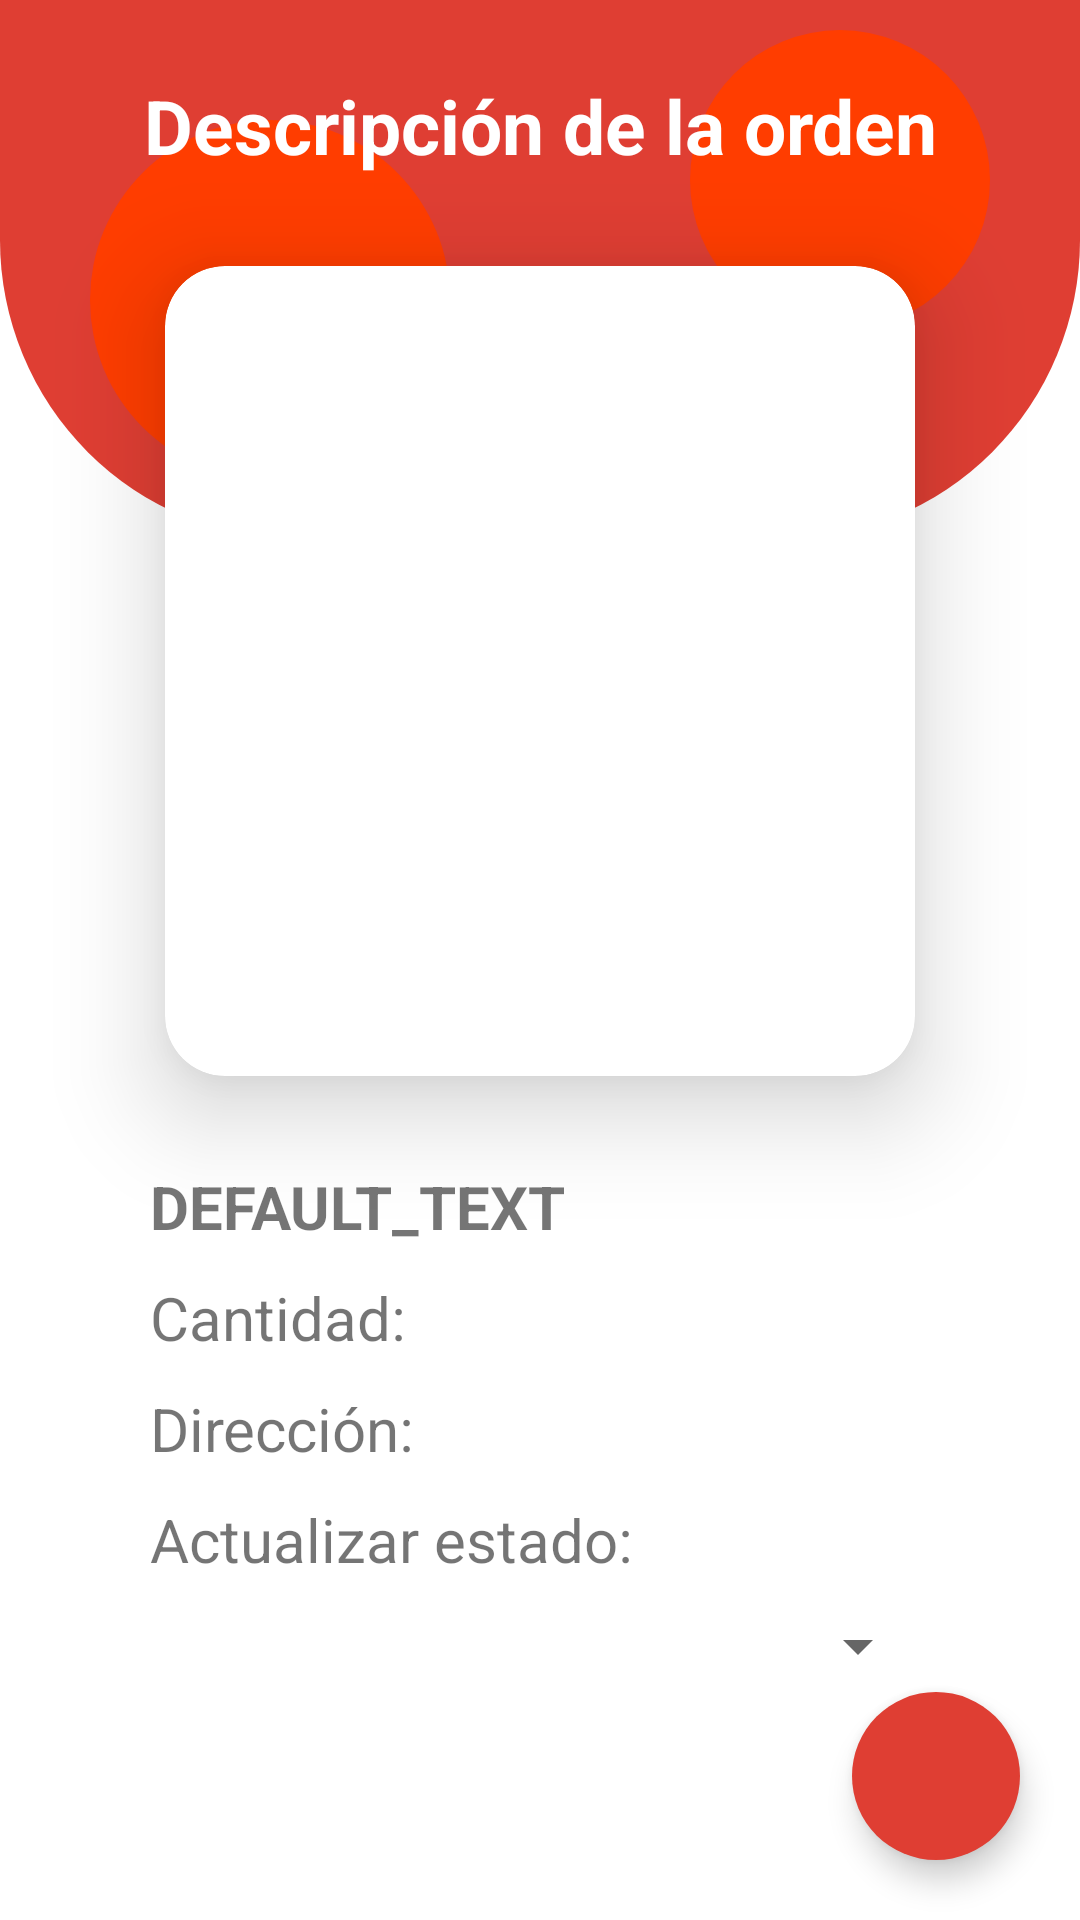

This screen was rendered from an Android layout file. Write that file and the resources it references.
<!-- AndroidManifest.xml: application theme Theme.SoftwareProjectApp -->
<!-- res/layout/activity_view_order.xml -->
<?xml version="1.0" encoding="utf-8"?>
<androidx.constraintlayout.widget.ConstraintLayout
    xmlns:android="http://schemas.android.com/apk/res/android"
    xmlns:app="http://schemas.android.com/apk/res-auto"
    xmlns:tools="http://schemas.android.com/tools"
    android:layout_width="match_parent"
    android:layout_height="match_parent"
    tools:context=".activities.ViewOrderActivity">

    <androidx.constraintlayout.widget.ConstraintLayout
        android:layout_width="match_parent"
        android:layout_height="180dp"
        android:background="@drawable/background_top_layout"
        app:layout_constraintTop_toTopOf="parent"
        app:layout_constraintStart_toStartOf="parent"
        app:layout_constraintEnd_toEndOf="parent">

        <View
            android:id="@+id/view2"
            android:layout_width="100dp"
            android:layout_height="100dp"
            android:layout_marginEnd="30dp"
            android:layout_marginTop="10dp"
            android:background="@drawable/circular_elements"
            app:layout_constraintEnd_toEndOf="parent"
            app:layout_constraintTop_toTopOf="parent"/>

        <View
            android:id="@+id/view1"
            android:layout_width="120dp"
            android:layout_height="120dp"
            android:layout_marginStart="30dp"
            android:layout_marginBottom="20dp"
            android:background="@drawable/circular_elements"
            app:layout_constraintBottom_toBottomOf="parent"
            app:layout_constraintStart_toStartOf="parent"/>

    </androidx.constraintlayout.widget.ConstraintLayout>

    <TextView
        android:id="@+id/textViewHead"
        android:layout_width="match_parent"
        android:layout_height="wrap_content"
        android:layout_margin="25dp"
        android:text="@string/order_description"
        android:textColor="@color/white"
        android:textSize="25sp"
        android:textAlignment="center"
        android:textStyle="bold"
        app:layout_constraintTop_toTopOf="parent"
        app:layout_constraintStart_toStartOf="parent"
        app:layout_constraintEnd_toEndOf="parent"/>

    <androidx.cardview.widget.CardView
        android:id="@+id/cardViewImage"
        android:layout_width="0dp"
        android:layout_height="270dp"
        android:layout_marginTop="30dp"
        android:layout_marginHorizontal="55dp"
        app:cardElevation="20dp"
        app:cardCornerRadius="20dp"
        app:layout_constraintTop_toBottomOf="@id/textViewHead"
        app:layout_constraintStart_toStartOf="parent"
        app:layout_constraintEnd_toEndOf="parent">

        <ImageView
            android:id="@+id/imageViewProductOrder"
            android:layout_width="match_parent"
            android:layout_height="match_parent"
            android:scaleType="fitXY"/>

    </androidx.cardview.widget.CardView>


    <TextView
        android:id="@+id/textViewTotal"
        android:layout_width="wrap_content"
        android:layout_height="wrap_content"
        android:maxWidth="80dp"
        android:layout_marginTop="30dp"
        android:layout_marginHorizontal="50dp"
        android:textStyle="italic"
        android:textSize="17sp"
        app:layout_constraintTop_toBottomOf="@id/cardViewImage"
        app:layout_constraintEnd_toEndOf="parent"/>


    <TextView
        android:id="@+id/textViewTitleOrder"
        android:layout_width="wrap_content"
        android:layout_height="wrap_content"
        android:layout_marginHorizontal="50dp"
        android:layout_marginTop="30dp"
        android:maxWidth="200dp"
        android:text="DEFAULT_TEXT"
        android:textSize="20sp"
        android:textStyle="bold"
        app:layout_constraintStart_toStartOf="parent"
        app:layout_constraintTop_toBottomOf="@id/cardViewImage" />

    <TextView
        android:id="@+id/txtViewAmountOnlyView"
        android:layout_width="wrap_content"
        android:layout_height="wrap_content"
        android:layout_marginTop="10dp"
        android:layout_marginStart="50dp"
        android:text="@string/amount"
        android:textSize="20sp"
        app:layout_constraintStart_toStartOf="parent"
        app:layout_constraintTop_toBottomOf="@id/textViewTitleOrder"/>

    <TextView
        android:id="@+id/textViewAmount"
        android:layout_width="wrap_content"
        android:layout_height="wrap_content"
        android:layout_marginTop="10dp"
        android:layout_marginStart="10dp"
        android:textStyle="bold"
        android:textSize="20sp"
        app:layout_constraintStart_toEndOf="@id/txtViewAmountOnlyView"
        app:layout_constraintTop_toBottomOf="@id/textViewTitleOrder"/>


    <TextView
        android:id="@+id/txtViewAddressOnlyView"
        android:layout_width="wrap_content"
        android:layout_height="wrap_content"
        android:layout_marginTop="10dp"
        android:layout_marginStart="50dp"
        android:text="@string/address"
        android:textSize="20sp"
        app:layout_constraintStart_toStartOf="parent"
        app:layout_constraintTop_toBottomOf="@id/txtViewAmountOnlyView"/>


    <TextView
        android:id="@+id/textViewAddress"
        android:layout_width="wrap_content"
        android:layout_height="wrap_content"
        android:maxWidth="200dp"
        android:layout_marginTop="10dp"
        android:layout_marginStart="10dp"
        android:textStyle="bold"
        android:textSize="20sp"
        app:layout_constraintStart_toEndOf="@id/txtViewAddressOnlyView"
        app:layout_constraintTop_toBottomOf="@id/txtViewAmountOnlyView"/>


    <TextView
        android:id="@+id/textViewState"
        android:layout_width="wrap_content"
        android:layout_height="wrap_content"
        android:layout_marginTop="10dp"
        android:layout_marginStart="50dp"
        android:text="@string/update_state"
        android:textSize="20sp"
        app:layout_constraintStart_toStartOf="parent"
        app:layout_constraintTop_toBottomOf="@id/textViewAddress"/>

    <Spinner
        android:id="@+id/spinner"
        android:layout_width="0dp"
        android:layout_height="wrap_content"
        android:layout_marginTop="10dp"
        android:layout_marginHorizontal="50dp"
        app:layout_constraintEnd_toEndOf="parent"
        app:layout_constraintStart_toStartOf="parent"
        app:layout_constraintTop_toBottomOf="@id/textViewState" />


    <com.google.android.material.floatingactionbutton.FloatingActionButton
        android:id="@+id/btnViewLocation"
        android:layout_width="wrap_content"
        android:layout_height="wrap_content"
        android:layout_margin="20dp"
        app:borderWidth="0dp"
        app:backgroundTint="@color/standard_color"
        app:srcCompat="@drawable/ic_baseline_location_on_24"
        app:tint="@color/white"
        app:layout_constraintEnd_toEndOf="parent"
        app:layout_constraintBottom_toBottomOf="parent"/>


</androidx.constraintlayout.widget.ConstraintLayout>
<!-- resources referenced by this layout -->
<resources>
  <color name="standard_color">#DF3E33</color>
  <color name="white">#FFFFFFFF</color>
  <!-- drawable background_top_layout (drawable) -->
  <?xml version="1.0" encoding="utf-8"?>
  <shape xmlns:android="http://schemas.android.com/apk/res/android">
  
      <solid
          android:color="@color/standard_color"/>
  
      <corners
          android:bottomLeftRadius="100dp"
          android:bottomRightRadius="100dp"/>
  
  </shape>
  <!-- drawable circular_elements (drawable) -->
  <?xml version="1.0" encoding="utf-8"?>
  <shape xmlns:android="http://schemas.android.com/apk/res/android">
  
      <solid
          android:color="@color/orange"/>
  
      <corners
          android:radius="1000dp"/>
  
  </shape>
  <string name="address">Dirección:</string>
  <string name="amount">Cantidad:</string>
  <string name="order_description">Descripción de la orden</string>
  <string name="update_state">Actualizar estado:</string>
  <style name="Theme.SoftwareProjectApp" parent="Theme.MaterialComponents.DayNight.NoActionBar">
          
          <item name="colorPrimary">@color/purple_500</item>
          <item name="colorPrimaryVariant">@color/purple_700</item>
          <item name="colorOnPrimary">@color/white</item>
          
          <item name="colorSecondary">@color/teal_200</item>
          <item name="colorSecondaryVariant">@color/teal_700</item>
          <item name="colorOnSecondary">@color/black</item>
          
          <item name="android:statusBarColor" tools:targetApi="l">?attr/colorPrimaryVariant</item>
          
          <item name="drawerArrowStyle">@style/BarStyle</item>
      </style>
  <color name="orange">#FF3D00</color>
  <color name="purple_500">#FF6200EE</color>
  <color name="purple_700">#FF3700B3</color>
  <color name="teal_200">#FF03DAC5</color>
  <color name="teal_700">#FF018786</color>
  <color name="black">#FF000000</color>
  <style name="BarStyle" parent="Widget.AppCompat.DrawerArrowToggle">
          <item name="background">@color/gray</item>
          <item name="titleTextColor">@color/standard_color</item>
          <item name="spinBars">true</item>
          <item name="color">@color/standard_color</item>
      </style>
  <color name="gray">#E3E3E3</color>
</resources>
